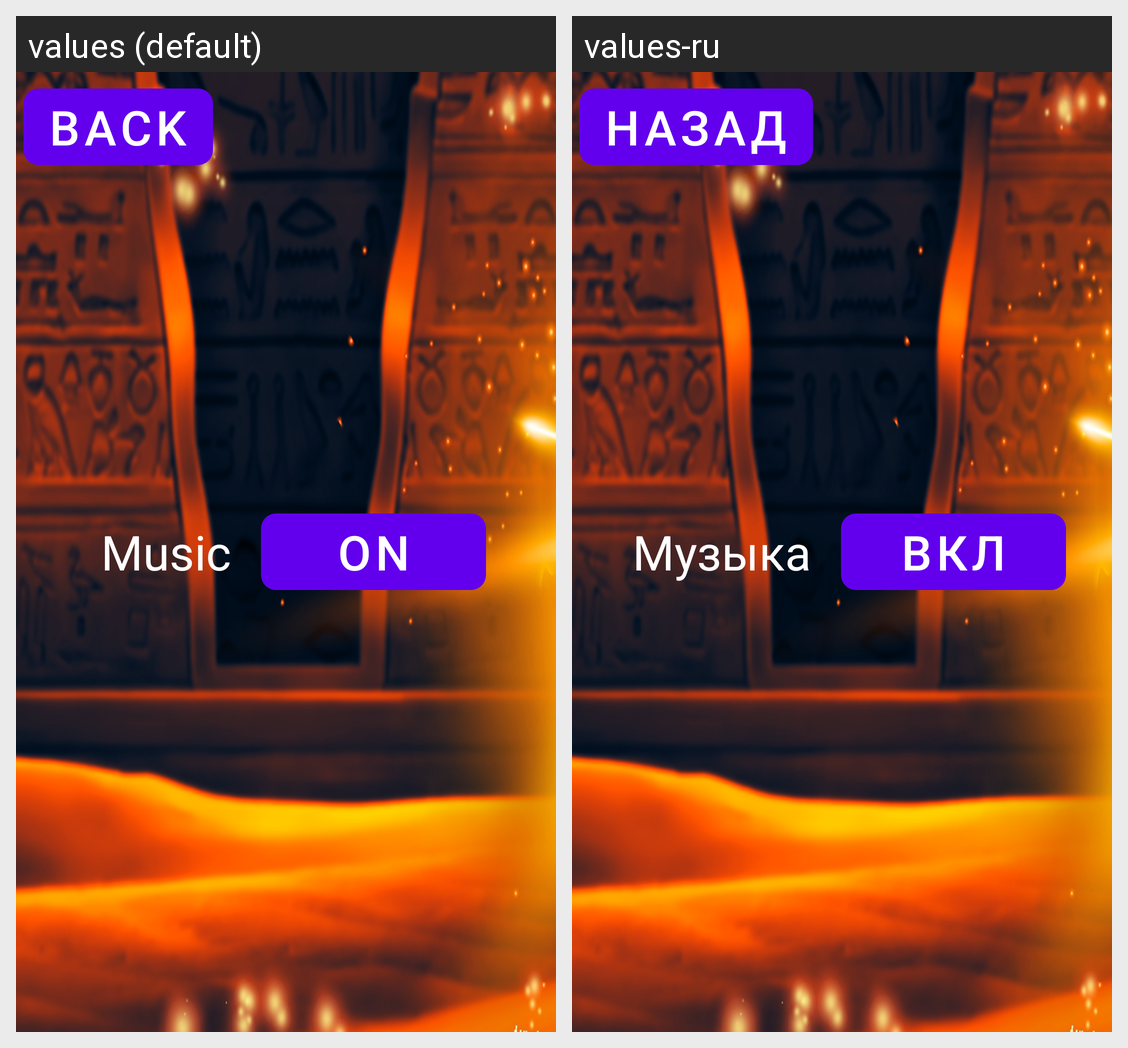

This grid shows one Android layout under two languages. Give, for every string resource on the screen, its name, the default text and each shown locale's text.
Android screen res/layout/activity_page_settings_nile.xml rendered under 2 locales, left to right: values (default), values-ru. Device: Nexus 5 (rendered at 1080×1920; each locale shown at half size, 540×960, under a caption strip naming it); theme Theme.NileExplorer.
Strings drawn on this screen, with the default value and each locale's value (text and hints the layout hard-codes, and strings that could not be matched under every locale, appear in the picture but are not listed):

back
  values: Back
  values-ru: Назад

music
  values: Music
  values-ru: Музыка

on
  values: On
  values-ru: Вкл
